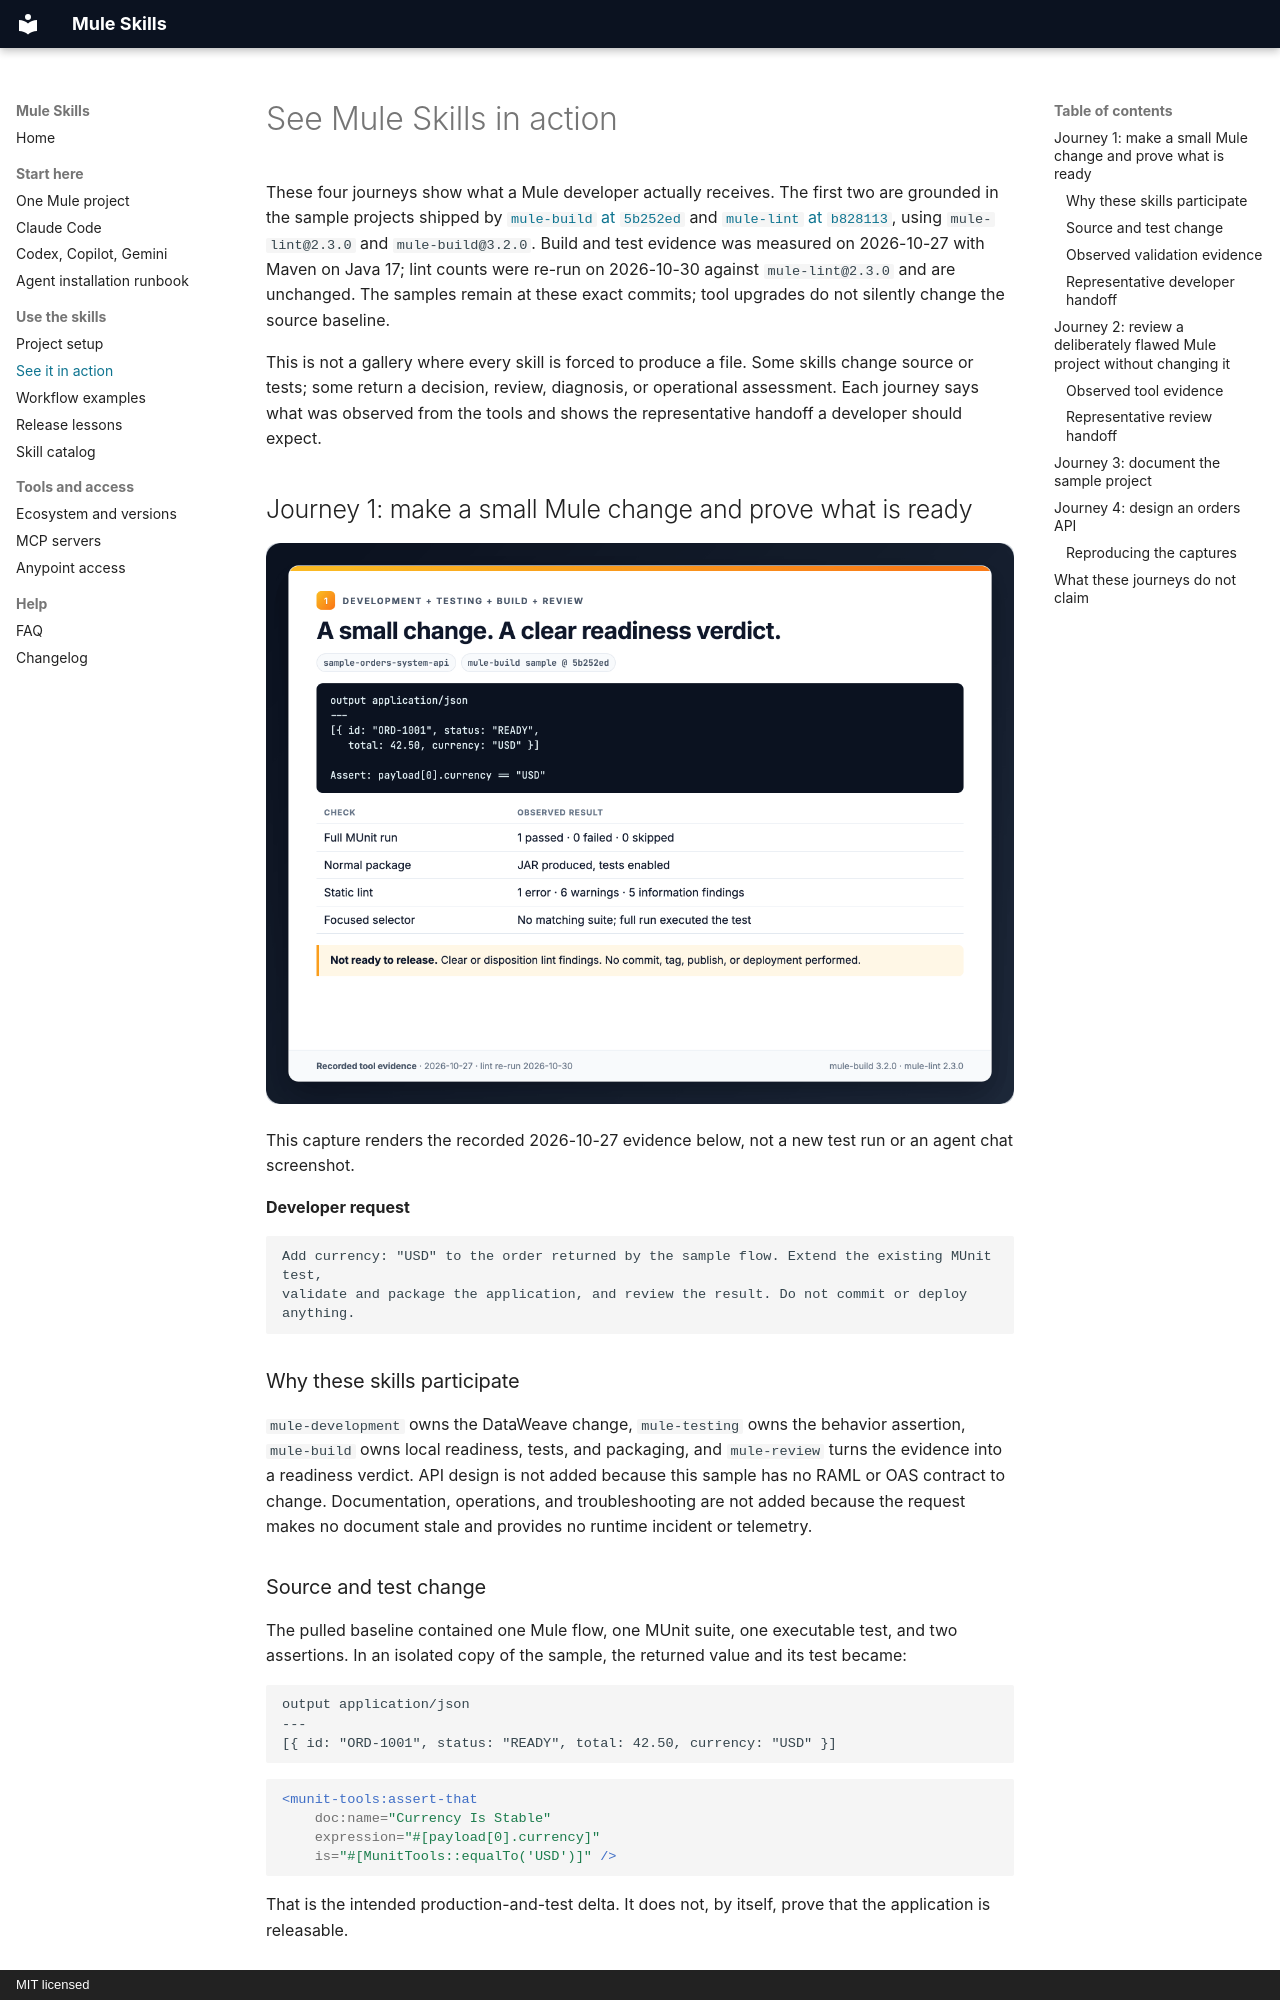

repository: Avinava/mule-skills · page: see-it-in-action/index.html · generator: mkdocs · copyright: MIT licensed

# See Mule Skills in action

These four journeys show what a Mule developer actually receives. The first two are grounded in the sample
projects shipped by [`mule-build` at `5b252ed`](https://github.com/Avinava/mule-build/tree/5b252edd1d36b1d91d9f1f8b682fbc6038eaf0f1/examples/sample-orders-system-api)
and [`mule-lint` at `b828113`](https://github.com/Avinava/mule-lint/tree/b8281135ced9d68846b39e19b578710b0fe8e8e0/examples/sample-orders-system-api),
using `mule-lint@2.3.0` and `mule-build@3.2.0`. Build and test evidence was measured on 2026-10-27 with Maven
on Java 17; lint counts were re-run on 2026-10-30 against `mule-lint@2.3.0` and are unchanged.
The samples remain at these exact commits; tool upgrades do not silently change the source baseline.

This is not a gallery where every skill is forced to produce a file. Some skills change source or
tests; some return a decision, review, diagnosis, or operational assessment. Each journey says what
was observed from the tools and shows the representative handoff a developer should expect.

## Journey 1: make a small Mule change and prove what is ready

![Recorded development evidence: a currency change, passing full tests and packaging, and unresolved lint findings](assets/showcase/development.png)

This capture renders the recorded 2026-10-27 evidence below, not a new test run or an agent chat screenshot.

**Developer request**

```text
Add currency: "USD" to the order returned by the sample flow. Extend the existing MUnit test,
validate and package the application, and review the result. Do not commit or deploy anything.
```

### Why these skills participate

`mule-development` owns the DataWeave change, `mule-testing` owns the behavior assertion,
`mule-build` owns local readiness, tests, and packaging, and `mule-review` turns the evidence into a
readiness verdict. API design is not added because this sample has no RAML or OAS contract to change.
Documentation, operations, and troubleshooting are not added because the request makes no document
stale and provides no runtime incident or telemetry.

### Source and test change

The pulled baseline contained one Mule flow, one MUnit suite, one executable test, and two
assertions. In an isolated copy of the sample, the returned value and its test became:

```dataweave
output application/json
---
[{ id: "ORD-1001", status: "READY", total: 42.50, currency: "USD" }]
```

```xml
<munit-tools:assert-that
    doc:name="Currency Is Stable"
    expression="#[payload[0].currency]"
    is="#[MunitTools::equalTo('USD')]" />
```

That is the intended production-and-test delta. It does not, by itself, prove that the application
is releasable.
